Dataset: skripsi (GitHub, dedihkurnia/skripsi). Classes: gymnocalycium mihanovichii var. filadelfiense, p.leninghausii cv. albispina, Coryphantha laui, Coryphantha laui 22, Echinopsis peruviana, Gymnocalycium baldianum, Gymnocalycium mihanovichii, Mammillaria spinosissima f r, Opuntia microdasys, Parodia leninghausii, Parodia leungsi, Parodia leninghausii albispina.

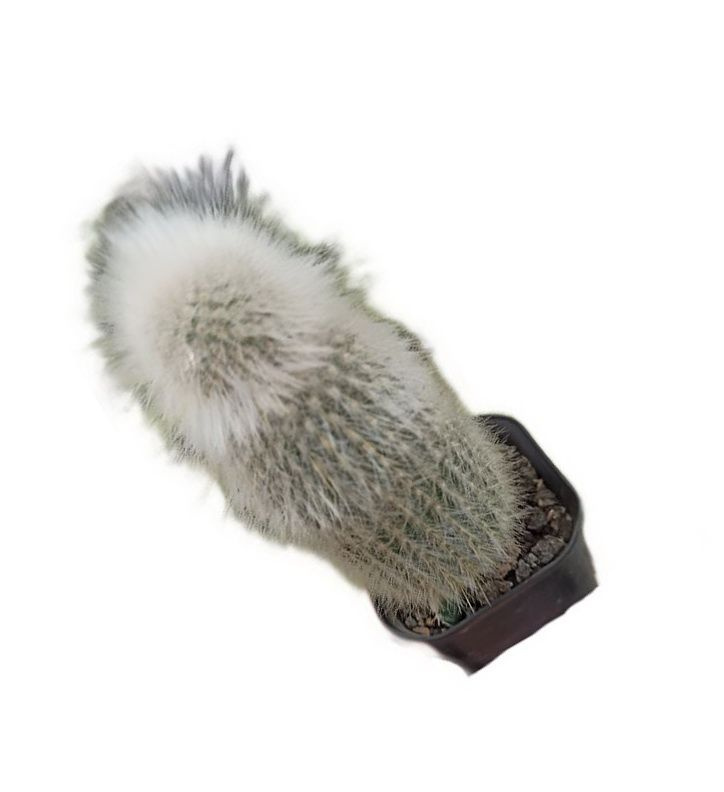
Label: Parodia leungsi

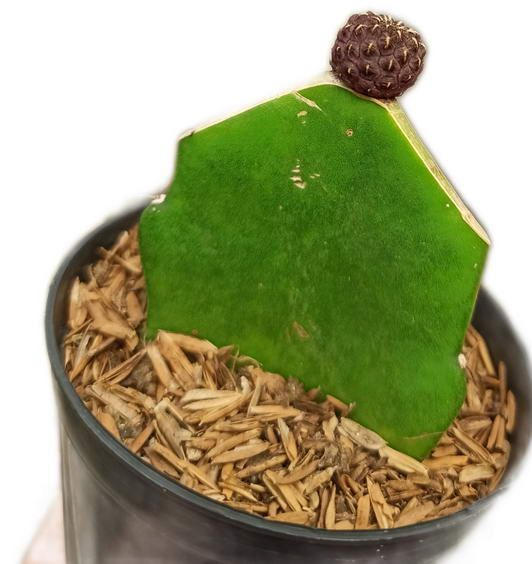
Label: Coryphantha laui

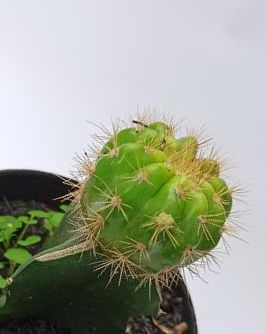
Label: Gymnocalycium mihanovichii

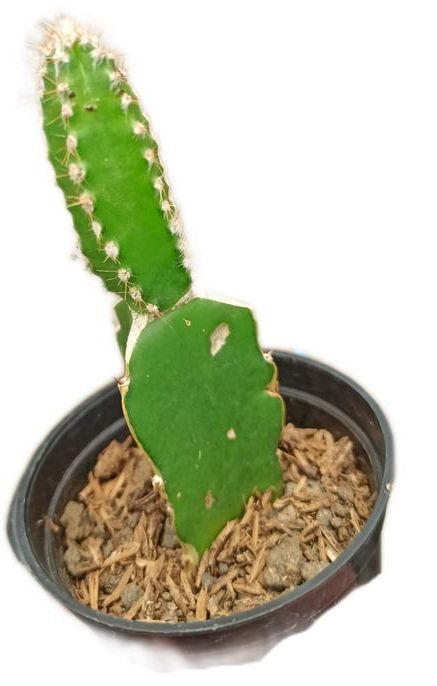
Label: Echinopsis peruviana

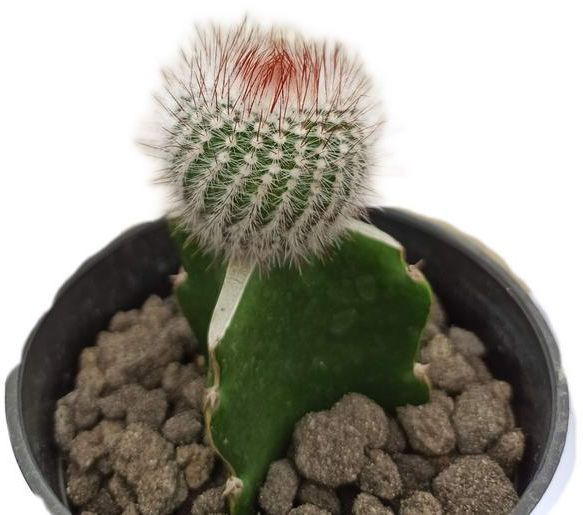
Label: Mammillaria spinosissima f r

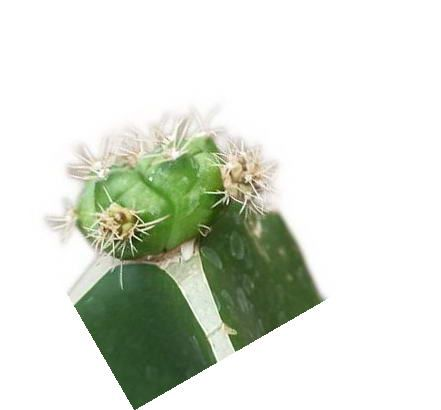
Label: Gymnocalycium baldianum
